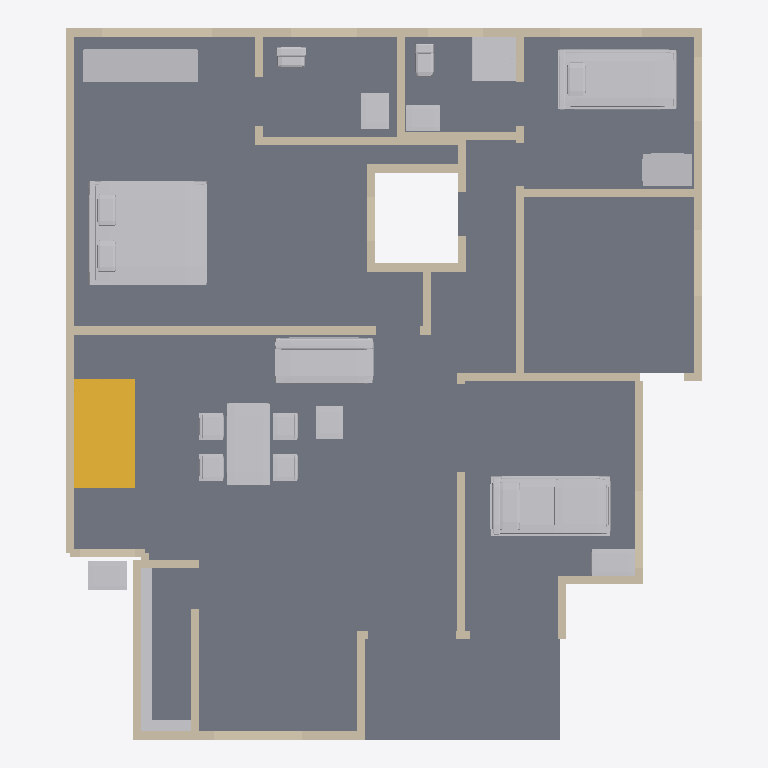
Plan cut of the same IFC building model at storey 'Ground floor' (level 0.00 m, cut at 1.40 m), seen from above with north up, elements coloured by IFC class: 132 walls (beige), 17 other elements (light grey), 1 slab (grey), 1 stair (yellow). Cut surfaces are drawn darker.
Extent 11.6 m × 13.0 m × 7.2 m (x, y, z). Storeys (2): Ground floor at 0.00 m; First floor at 3.51 m. Elements (217): 195 IfcWall, 17 IfcFurnishingElement, 4 IfcSlab, 1 IfcStair.

HEADER;
FILE_DESCRIPTION(('ViewDefinition [DesignTransferView]','PRELIMINARY - ENGINEER TO REVIEW'),'2;1');
FILE_NAME('FloorForge.ifc','2026-09-06T00:00:00',('FloorForge'),('FloorForge'),'FloorForge 0.2','FloorForge','');
FILE_SCHEMA(('IFC4'));
ENDSEC;
DATA;
#12=IFCPROJECT('2a2_X_ZHvSyuOfiZys31j4',$,'Tirumala 2','PRELIMINARY - ENGINEER TO REVIEW - NOT FOR CONSTRUCTION',$,$,$,(#6),#11);
#13=IFCSITE('0IND1MtDfK1AbQ2nKV0Yfj',$,'Unsurveyed plot',$,$,#3,$,$,.ELEMENT.,$,$,$,$,$);
#14=IFCBUILDING('3d_qio$hPPbRLetmFAJFuc',$,'Preliminary house',$,$,#3,$,$,.ELEMENT.,$,$,$);
#20=IFCBUILDINGSTOREY('0HSym5oLvSJeN0iAUrC7hc',$,'Ground floor',$,$,#19,$,$,.ELEMENT.,0.0);
#24=IFCBUILDINGSTOREY('3eXoXSnfLPdOwswA1vSL8S',$,'First floor',$,$,#23,$,$,.ELEMENT.,3508.0);
#4421=IFCSLAB('1v9wu8f99G2AwTaXePbR7m',$,'Floor slab / thickness assumption',$,$,#19,#4420,'SL-0',.FLOOR.);
#4902=IFCFURNISHINGELEMENT('3yRWDX6_TLjuJYjR5oJJmO',$,'Bed','Authored furniture assembly',$,#19,#4901,'g-bedroom/bed');
#4954=IFCFURNISHINGELEMENT('3UsOnqLWjSk9Bdqb3Eb2cE',$,'Reclining Bed','Authored furniture assembly',$,#19,#4953,'g-care/reclining-bed');
#4980=IFCFURNISHINGELEMENT('2bOZa1M59M$hnG6aEXBZuh',$,'Bed','Authored furniture assembly',$,#19,#4979,'g-caregiver/bed');
#4885=IFCSTAIR('3SzjrbJf5L2uNDrkvR5Zpl',$,'Linked U staircase',$,$,#19,#4884,'g-stair',.HALF_TURN_STAIR.);
#5164=IFCFURNISHINGELEMENT('1WtmvlI9jMzPdbNaGwAknc',$,'Dining Set','Authored furniture assembly',$,#19,#5163,'g-living/dining-set');
#5088=IFCFURNISHINGELEMENT('2NbJqIzErG8OaZuxtneCdZ',$,'Sofa','Authored furniture assembly',$,#19,#5087,'g-living/sofa');
#4911=IFCFURNISHINGELEMENT('2bBK79MeXI0fv8JFcLiAdI',$,'Wardrobe','Authored furniture assembly',$,#19,#4910,'g-bedroom/wardrobe');
#725=IFCWALL('0EBKjXjG5GHALnkd5214mb',$,'w-rect-049','Nominal wall; structural role unverified',$,#19,#724,'w-rect-049',.NOTDEFINED.);
#5028=IFCFURNISHINGELEMENT('0q_Q9NGV5LsfTshcXlJP7a',$,'Shower','Authored furniture assembly',$,#19,#5027,'g-caregiver-bath/shower');
#5045=IFCFURNISHINGELEMENT('0zu7epOmfVRwgjf3O$t_pl',$,'Shelves 0','Authored furniture assembly',$,#19,#5044,'g-kitchen-store/shelves-0');
#4989=IFCFURNISHINGELEMENT('275mEo3tTTefnA5WR8rXlJ',$,'Wardrobe','Authored furniture assembly',$,#19,#4988,'g-caregiver/wardrobe');
#669=IFCWALL('2TECGfdInMwgUQPXWfZKFm',$,'w-rect-045','Nominal wall; structural role unverified',$,#19,#668,'w-rect-045',.NOTDEFINED.);
#4965=IFCFURNISHINGELEMENT('2KiwNdGcvJzB6b$p2IL6Z3',$,'Equipment Table','Authored furniture assembly',$,#19,#4964,'g-care/equipment-table');
#5077=IFCFURNISHINGELEMENT('3AOduLt9jO2ghaWw_kNzql',$,'Wash Basin','Authored furniture assembly',$,#19,#5076,'g-wash-gully/wash-basin');
#4937=IFCFURNISHINGELEMENT('1TXa2zl4vHvgB5CVCDG73q',$,'Vanity','Authored furniture assembly',$,#19,#4936,'g-bath/vanity');
#2041=IFCWALL('3fUIul7GTHmwrZea0Iiwd8',$,'w-host-master-rear','Nominal wall; structural role unverified',$,#19,#2040,'w-host-master-rear',.NOTDEFINED.);
#1173=IFCWALL('2_oMbzK$LJBARnPRKmYC_W',$,'w-rect-081','Nominal wall; structural role unverified',$,#19,#1172,'w-rect-081',.NOTDEFINED.);
#949=IFCWALL('3iiCaXE$1HAvD72cgvYXsm',$,'w-rect-065','Nominal wall; structural role unverified',$,#19,#948,'w-rect-065',.NOTDEFINED.);
#1383=IFCWALL('3Mo7jvUb5Juw33KTZiEnsX',$,'w-rect-096','Nominal wall; structural role unverified',$,#19,#1382,'w-rect-096',.NOTDEFINED.);
#5099=IFCFURNISHINGELEMENT('0ZaCiRW95P1RkoSeYzJecO',$,'Coffee Table','Authored furniture assembly',$,#19,#5098,'g-living/coffee-table');
#5015=IFCFURNISHINGELEMENT('25Sj7dDBTOaRRIj0Po2oZm',$,'Vanity','Authored furniture assembly',$,#19,#5014,'g-caregiver-bath/vanity');
#1565=IFCWALL('3xjlxtlT5IOABkgGiWHvsL',$,'w-rect-109','Nominal wall; structural role unverified',$,#19,#1564,'w-rect-109',.NOTDEFINED.);
#2111=IFCWALL('1iAwVJSAfQ$fJfQEa6U4vk',$,'w-host-kitchen-east','Nominal wall; structural role unverified',$,#19,#2110,'w-host-kitchen-east',.NOTDEFINED.);
#2083=IFCWALL('3_WrDvSjHRCumqtuxd_eYo',$,'w-host-caregiver-rear','Nominal wall; structural role unverified',$,#19,#2082,'w-host-caregiver-rear',.NOTDEFINED.);
#81=IFCWALL('2ej4q0Fb9UG9LBw50kdpi1',$,'w-rect-003','Nominal wall; structural role unverified',$,#19,#80,'w-rect-003',.NOTDEFINED.);
#67=IFCWALL('3X1rmAmkHVJBV39nB9R5qx',$,'w-rect-002','Nominal wall; structural role unverified',$,#19,#66,'w-rect-002',.NOTDEFINED.);
#95=IFCWALL('3n82_oyx1UiOXasG0ztulx',$,'w-rect-004','Nominal wall; structural role unverified',$,#19,#94,'w-rect-004',.NOTDEFINED.);
#53=IFCWALL('02zj0IN5jV9wwuRbG$pJ_o',$,'w-rect-001','Nominal wall; structural role unverified',$,#19,#52,'w-rect-001',.NOTDEFINED.);
#1985=IFCWALL('2E$9TYwvHMeekRidgj6dor',$,'w-rect-139','Nominal wall; structural role unverified',$,#19,#1984,'w-rect-139',.NOTDEFINED.);
#571=IFCWALL('16Lgx$i1vUHfvZf_Vz0IrS',$,'w-rect-038','Nominal wall; structural role unverified',$,#19,#570,'w-rect-038',.NOTDEFINED.);
#585=IFCWALL('0baOQwvZrIuO994hvR8bXt',$,'w-rect-039','Nominal wall; structural role unverified',$,#19,#584,'w-rect-039',.NOTDEFINED.);
#1999=IFCWALL('0LL$5jpbfH987H3_apX8qD',$,'w-rect-140','Nominal wall; structural role unverified',$,#19,#1998,'w-rect-140',.NOTDEFINED.);
#291=IFCWALL('3xWFMwmx5MkArDOxk6HqBC',$,'w-rect-018','Nominal wall; structural role unverified',$,#19,#290,'w-rect-018',.NOTDEFINED.);
#1971=IFCWALL('22YRMsA2LMtRXYK7wDOujh',$,'w-rect-138','Nominal wall; structural role unverified',$,#19,#1970,'w-rect-138',.NOTDEFINED.);
#1621=IFCWALL('051ipY9WPQ49Tovjz7Mrqh',$,'w-rect-113','Nominal wall; structural role unverified',$,#19,#1620,'w-rect-113',.NOTDEFINED.);
#1509=IFCWALL('0BqibrrGfM6BPPm2hdwuDF',$,'w-rect-105','Nominal wall; structural role unverified',$,#19,#1508,'w-rect-105',.NOTDEFINED.);
#2279=IFCWALL('24x0npKzXKvvrDOyNLe0fm',$,'w-host-icu-veranda-window','Nominal wall; structural role unverified',$,#19,#2278,'w-host-icu-veranda-window',.NOTDEFINED.);
#5000=IFCFURNISHINGELEMENT('1nZJU29DnViwIstGb_$CqM',$,'Wc','Authored furniture assembly',$,#19,#4999,'g-caregiver-bath/wc');
#4922=IFCFURNISHINGELEMENT('3Brv7utb9VOQ$tP4yANQlR',$,'Wc','Authored furniture assembly',$,#19,#4921,'g-bath/wc');
#2209=IFCWALL('2n7x9v0p9NaRiBlqiafESz',$,'w-host-bath-rear','Nominal wall; structural role unverified',$,#19,#2208,'w-host-bath-rear',.NOTDEFINED.);
#39=IFCWALL('1OTPmlNhPMghicMd7t6Ry2',$,'w-rect-000','Nominal wall; structural role unverified',$,#19,#38,'w-rect-000',.NOTDEFINED.);
#1229=IFCWALL('06SQWop3XHOw8lU3ElTY0X',$,'w-rect-085','Nominal wall; structural role unverified',$,#19,#1228,'w-rect-085',.NOTDEFINED.);
#5062=IFCFURNISHINGELEMENT('2y0VkHtPHSzgC4K4_VHUXz',$,'Shelves 1','Authored furniture assembly',$,#19,#5061,'g-kitchen-store/shelves-1');
#2013=IFCWALL('1rCG9NaPrLTwNMagebYvSz',$,'w-rect-141','Nominal wall; structural role unverified',$,#19,#2012,'w-rect-141',.NOTDEFINED.);
#361=IFCWALL('1Gik8dGn1PROxnKfgFzDec',$,'w-rect-023','Nominal wall; structural role unverified',$,#19,#360,'w-rect-023',.NOTDEFINED.);
#2055=IFCWALL('3eUByOlc5VDhEMqB3xemZq',$,'w-host-drawing-north','Nominal wall; structural role unverified',$,#19,#2054,'w-host-drawing-north',.NOTDEFINED.);
#2069=IFCWALL('2GriLVk6rSh86Bi5pKirmf',$,'w-host-caregiver-north','Nominal wall; structural role unverified',$,#19,#2068,'w-host-caregiver-north',.NOTDEFINED.);
#2237=IFCWALL('0uAr04ghzK4PPkogq$YzNm',$,'w-host-wc-rear','Nominal wall; structural role unverified',$,#19,#2236,'w-host-wc-rear',.NOTDEFINED.);
#515=IFCWALL('07CssNrPjVdOqBwQRRDNXP',$,'w-rect-034','Nominal wall; structural role unverified',$,#19,#514,'w-rect-034',.NOTDEFINED.);
#501=IFCWALL('3_LtNnxOjHhPPFqCCcpagZ',$,'w-rect-033','Nominal wall; structural role unverified',$,#19,#500,'w-rect-033',.NOTDEFINED.);
#2027=IFCWALL('2_2EvoWK1R1Aj36PZ4uDoL',$,'w-host-stair-window','Nominal wall; structural role unverified',$,#19,#2026,'w-host-stair-window',.NOTDEFINED.);
#1467=IFCWALL('21vdVrCBzLOf8hOC3E36xG',$,'w-rect-102','Nominal wall; structural role unverified',$,#19,#1466,'w-rect-102',.NOTDEFINED.);
#2223=IFCWALL('1_kri3m5XQ3hPzVx5b27KR',$,'w-host-master-lightwell','Nominal wall; structural role unverified',$,#19,#2222,'w-host-master-lightwell',.NOTDEFINED.);
#1957=IFCWALL('3YU6vCij5O79inSCZMmqT_',$,'w-rect-137','Nominal wall; structural role unverified',$,#19,#1956,'w-rect-137',.NOTDEFINED.);
#1761=IFCWALL('2TWlKfQ4PIHwIVgPTXEm$m',$,'w-rect-123','Nominal wall; structural role unverified',$,#19,#1760,'w-rect-123',.NOTDEFINED.);
#1775=IFCWALL('0awgxrgFzPP9d74JLkAd8x',$,'w-rect-124','Nominal wall; structural role unverified',$,#19,#1774,'w-rect-124',.NOTDEFINED.);
#683=IFCWALL('0JPE64S3nJqBE$77bW9imC',$,'w-rect-046','Nominal wall; structural role unverified',$,#19,#682,'w-rect-046',.NOTDEFINED.);
#711=IFCWALL('2gzryQF95PTwbfDrCoVnoV',$,'w-rect-048','Nominal wall; structural role unverified',$,#19,#710,'w-rect-048',.NOTDEFINED.);
#697=IFCWALL('0H6_LfK0bUrRL2l4dpzizI',$,'w-rect-047','Nominal wall; structural role unverified',$,#19,#696,'w-rect-047',.NOTDEFINED.);
#1103=IFCWALL('2sZS4uHM9HiONXxWQ6kr7T',$,'w-rect-076','Nominal wall; structural role unverified',$,#19,#1102,'w-rect-076',.NOTDEFINED.);
#1131=IFCWALL('39Gb8OJCXT9fqciRWW$ko3',$,'w-rect-078','Nominal wall; structural role unverified',$,#19,#1130,'w-rect-078',.NOTDEFINED.);
#1117=IFCWALL('0pkprZcVDOHhnJcXrMA$f8',$,'w-rect-077','Nominal wall; structural role unverified',$,#19,#1116,'w-rect-077',.NOTDEFINED.);
#235=IFCWALL('0tm8TGxGjOhALr2N7QlFzr',$,'w-rect-014','Nominal wall; structural role unverified',$,#19,#234,'w-rect-014',.NOTDEFINED.);
#249=IFCWALL('0Pn6FPQ6TTq9igcxbp2Pz_',$,'w-rect-015','Nominal wall; structural role unverified',$,#19,#248,'w-rect-015',.NOTDEFINED.);
#263=IFCWALL('1CogBVkhLSWP4g3Vg464iH',$,'w-rect-016','Nominal wall; structural role unverified',$,#19,#262,'w-rect-016',.NOTDEFINED.);
#893=IFCWALL('1UxuM9qV5Qcfql4_EPm4nQ',$,'w-rect-061','Nominal wall; structural role unverified',$,#19,#892,'w-rect-061',.NOTDEFINED.);
#907=IFCWALL('3PJV3zN95Kme6s2499Q7L0',$,'w-rect-062','Nominal wall; structural role unverified',$,#19,#906,'w-rect-062',.NOTDEFINED.);
#921=IFCWALL('0Sc756yefJ_v8gD3j2uBIJ',$,'w-rect-063','Nominal wall; structural role unverified',$,#19,#920,'w-rect-063',.NOTDEFINED.);
#179=IFCWALL('3Fn2nxZMDH9g2zq1aN2Vg9',$,'w-rect-010','Nominal wall; structural role unverified',$,#19,#178,'w-rect-010',.NOTDEFINED.);
#193=IFCWALL('05luCyfJfIQP_$GNiYwfSR',$,'w-rect-011','Nominal wall; structural role unverified',$,#19,#192,'w-rect-011',.NOTDEFINED.);
#207=IFCWALL('3Z6903CnXGU9jH$x8uYTjQ',$,'w-rect-012','Nominal wall; structural role unverified',$,#19,#206,'w-rect-012',.NOTDEFINED.);
#221=IFCWALL('0k9o4bJ81Q$fTVIM3gqOQS',$,'w-rect-013','Nominal wall; structural role unverified',$,#19,#220,'w-rect-013',.NOTDEFINED.);
#795=IFCWALL('2iVQWMwLzPGvJLjgBwB06Z',$,'w-rect-054','Nominal wall; structural role unverified',$,#19,#794,'w-rect-054',.NOTDEFINED.);
#781=IFCWALL('3NngWwhvTJhPRF2IgwHcgQ',$,'w-rect-053','Nominal wall; structural role unverified',$,#19,#780,'w-rect-053',.NOTDEFINED.);
#809=IFCWALL('0qi1nBbtfKkhxFBw8dBr_K',$,'w-rect-055','Nominal wall; structural role unverified',$,#19,#808,'w-rect-055',.NOTDEFINED.);
#823=IFCWALL('1zI2vvay5MhQT1O4OKdsKB',$,'w-rect-056','Nominal wall; structural role unverified',$,#19,#822,'w-rect-056',.NOTDEFINED.);
#977=IFCWALL('0JLC3AivjUM8HIVChz4tv8',$,'w-rect-067','Nominal wall; structural role unverified',$,#19,#976,'w-rect-067',.NOTDEFINED.);
#1005=IFCWALL('1m0sdIOAfOzwXI_dmzLdo4',$,'w-rect-069','Nominal wall; structural role unverified',$,#19,#1004,'w-rect-069',.NOTDEFINED.);
#991=IFCWALL('2U_YyawvTP0OubU6ZGHg8u',$,'w-rect-068','Nominal wall; structural role unverified',$,#19,#990,'w-rect-068',.NOTDEFINED.);
#1019=IFCWALL('2nq3uSxQ5Klv1_Dnt_CqHj',$,'w-rect-070','Nominal wall; structural role unverified',$,#19,#1018,'w-rect-070',.NOTDEFINED.);
#1831=IFCWALL('0qmb8YnRzUe8npWLFZuF3F',$,'w-rect-128','Nominal wall; structural role unverified',$,#19,#1830,'w-rect-128',.NOTDEFINED.);
#1845=IFCWALL('2MjCoSqdjIzfGSR9Zh3U3x',$,'w-rect-129','Nominal wall; structural role unverified',$,#19,#1844,'w-rect-129',.NOTDEFINED.);
#1859=IFCWALL('1vs8E48wLUzQ3KN_KM3nh_',$,'w-rect-130','Nominal wall; structural role unverified',$,#19,#1858,'w-rect-130',.NOTDEFINED.);
#1873=IFCWALL('0POWRVY39HVvM9HbLLsonh',$,'w-rect-131','Nominal wall; structural role unverified',$,#19,#1872,'w-rect-131',.NOTDEFINED.);
#1901=IFCWALL('3Pd1ZMPyLK$8rqgG67pc8r',$,'w-rect-133','Nominal wall; structural role unverified',$,#19,#1900,'w-rect-133',.NOTDEFINED.);
#1887=IFCWALL('0qriDaDN5GC8nzW_vkY5q5',$,'w-rect-132','Nominal wall; structural role unverified',$,#19,#1886,'w-rect-132',.NOTDEFINED.);
#1915=IFCWALL('0N0xEu_3XPnAZ_xUtcCei6',$,'w-rect-134','Nominal wall; structural role unverified',$,#19,#1914,'w-rect-134',.NOTDEFINED.);
#1929=IFCWALL('26S$1Ld$HIY8Ag8ZXnwWiD',$,'w-rect-135','Nominal wall; structural role unverified',$,#19,#1928,'w-rect-135',.NOTDEFINED.);
#1943=IFCWALL('36c2KDeAXOgvXt9CPIPKwN',$,'w-rect-136','Nominal wall; structural role unverified',$,#19,#1942,'w-rect-136',.NOTDEFINED.);
#543=IFCWALL('3MNrMgQ8vQ6xPoLe2clxQC',$,'w-rect-036','Nominal wall; structural role unverified',$,#19,#542,'w-rect-036',.NOTDEFINED.);
#529=IFCWALL('3eK3yC19DLuRqns_sHQhNo',$,'w-rect-035','Nominal wall; structural role unverified',$,#19,#528,'w-rect-035',.NOTDEFINED.);
#557=IFCWALL('0ZYsK5Ny1GkhikAEDTunq2',$,'w-rect-037','Nominal wall; structural role unverified',$,#19,#556,'w-rect-037',.NOTDEFINED.);
#1411=IFCWALL('3Ak1CutG9JHwpguilZMCyj',$,'w-rect-098','Nominal wall; structural role unverified',$,#19,#1410,'w-rect-098',.NOTDEFINED.);
#1425=IFCWALL('0xeQRIeifUlRyUy6MwkD5c',$,'w-rect-099','Nominal wall; structural role unverified',$,#19,#1424,'w-rect-099',.NOTDEFINED.);
#1439=IFCWALL('3E_gfr6djKKBR9MUnyU2HK',$,'w-rect-100','Nominal wall; structural role unverified',$,#19,#1438,'w-rect-100',.NOTDEFINED.);
#655=IFCWALL('09qsG9A1TIjO$8NwNfrwFy',$,'w-rect-044','Nominal wall; structural role unverified',$,#19,#654,'w-rect-044',.NOTDEFINED.);
#165=IFCWALL('35eebMAwzQYhPsoXegwwai',$,'w-rect-009','Nominal wall; structural role unverified',$,#19,#164,'w-rect-009',.NOTDEFINED.);
#1327=IFCWALL('2_PTUZ86nIiBLDCqB5GGth',$,'w-rect-092','Nominal wall; structural role unverified',$,#19,#1326,'w-rect-092',.NOTDEFINED.);
#1313=IFCWALL('0E4UAs7XTIiBYYOVmLtEIn',$,'w-rect-091','Nominal wall; structural role unverified',$,#19,#1312,'w-rect-091',.NOTDEFINED.);
#1355=IFCWALL('2jbMUS5ejS2Oq0qENmEwWb',$,'w-rect-094','Nominal wall; structural role unverified',$,#19,#1354,'w-rect-094',.NOTDEFINED.);
#1341=IFCWALL('0t9YjQ9EvRiwgbUi2r3P5h',$,'w-rect-093','Nominal wall; structural role unverified',$,#19,#1340,'w-rect-093',.NOTDEFINED.);
#739=IFCWALL('29yqtmhHvOHef9KD_dsxG7',$,'w-rect-050','Nominal wall; structural role unverified',$,#19,#738,'w-rect-050',.NOTDEFINED.);
#109=IFCWALL('2qXYIBci1HGA4QFK0vQQco',$,'w-rect-005','Nominal wall; structural role unverified',$,#19,#108,'w-rect-005',.NOTDEFINED.);
#753=IFCWALL('18$HsWzOPNDw7JNeGQPQx6',$,'w-rect-051','Nominal wall; structural role unverified',$,#19,#752,'w-rect-051',.NOTDEFINED.);
#767=IFCWALL('3kKrKn9NLGMPtvnDJKp2y0',$,'w-rect-052','Nominal wall; structural role unverified',$,#19,#766,'w-rect-052',.NOTDEFINED.);
#935=IFCWALL('0B1M7y0xTS1OVX64x_0ruK',$,'w-rect-064','Nominal wall; structural role unverified',$,#19,#934,'w-rect-064',.NOTDEFINED.);
#963=IFCWALL('3RiUDu3SDMPeDmwY4Z$ZJn',$,'w-rect-066','Nominal wall; structural role unverified',$,#19,#962,'w-rect-066',.NOTDEFINED.);
#1369=IFCWALL('1pG0IAJS5Rf9TlwhKE4$Wn',$,'w-rect-095','Nominal wall; structural role unverified',$,#19,#1368,'w-rect-095',.NOTDEFINED.);
#1397=IFCWALL('0nVg9n8wXPqxEHnXS4ScFD',$,'w-rect-097','Nominal wall; structural role unverified',$,#19,#1396,'w-rect-097',.NOTDEFINED.);
#137=IFCWALL('3gdwm$mZ5MHfjJB7R0xz3s',$,'w-rect-007','Nominal wall; structural role unverified',$,#19,#136,'w-rect-007',.NOTDEFINED.);
#123=IFCWALL('2c8V4nwSrVN83Xt6kCXrj9',$,'w-rect-006','Nominal wall; structural role unverified',$,#19,#122,'w-rect-006',.NOTDEFINED.);
#151=IFCWALL('2xRFAeBvzGnvXqJ0HyND63',$,'w-rect-008','Nominal wall; structural role unverified',$,#19,#150,'w-rect-008',.NOTDEFINED.);
#277=IFCWALL('1zDOact99NCRU4Pi2TOGxu',$,'w-rect-017','Nominal wall; structural role unverified',$,#19,#276,'w-rect-017',.NOTDEFINED.);
#319=IFCWALL('2BPq76ClnQewqFmlNIo8IA',$,'w-rect-020','Nominal wall; structural role unverified',$,#19,#318,'w-rect-020',.NOTDEFINED.);
#305=IFCWALL('30nLF7xaPJwvs4tKdqptcp',$,'w-rect-019','Nominal wall; structural role unverified',$,#19,#304,'w-rect-019',.NOTDEFINED.);
#333=IFCWALL('2cpatd$bDSkx_babVBA56G',$,'w-rect-021','Nominal wall; structural role unverified',$,#19,#332,'w-rect-021',.NOTDEFINED.);
#347=IFCWALL('34x8mtTyvS59vmj6jseSyB',$,'w-rect-022','Nominal wall; structural role unverified',$,#19,#346,'w-rect-022',.NOTDEFINED.);
#375=IFCWALL('36U503VN1MBwtMO54ud1RS',$,'w-rect-024','Nominal wall; structural role unverified',$,#19,#374,'w-rect-024',.NOTDEFINED.);
#641=IFCWALL('0p_nxjXJ9Js9tqMTraPByX',$,'w-rect-043','Nominal wall; structural role unverified',$,#19,#640,'w-rect-043',.NOTDEFINED.);
#851=IFCWALL('2BMi0RgkzOAPA_eSmmRRRC',$,'w-rect-058','Nominal wall; structural role unverified',$,#19,#850,'w-rect-058',.NOTDEFINED.);
#837=IFCWALL('3zwkKfnrHSyQL8QAkPxP1B',$,'w-rect-057','Nominal wall; structural role unverified',$,#19,#836,'w-rect-057',.NOTDEFINED.);
#879=IFCWALL('0SkWU3sQ5Pav7KYmVke_SC',$,'w-rect-060','Nominal wall; structural role unverified',$,#19,#878,'w-rect-060',.NOTDEFINED.);
#865=IFCWALL('02x0uUc$bKbPNyMgOu0rpL',$,'w-rect-059','Nominal wall; structural role unverified',$,#19,#864,'w-rect-059',.NOTDEFINED.);
#417=IFCWALL('35fUkayATGRwdXIE4iyW8k',$,'w-rect-027','Nominal wall; structural role unverified',$,#19,#416,'w-rect-027',.NOTDEFINED.);
#473=IFCWALL('3KY5Hf7WHVTwV20NYbe6O7',$,'w-rect-031','Nominal wall; structural role unverified',$,#19,#472,'w-rect-031',.NOTDEFINED.);
#1075=IFCWALL('28lM132ezTkBwQxobInOoY',$,'w-rect-074','Nominal wall; structural role unverified',$,#19,#1074,'w-rect-074',.NOTDEFINED.);
#1089=IFCWALL('05zC6NBkPNhgxQdpCMHZ9Q',$,'w-rect-075','Nominal wall; structural role unverified',$,#19,#1088,'w-rect-075',.NOTDEFINED.);
#1649=IFCWALL('1mW2It$ifHMA531CrazLm0',$,'w-rect-115','Nominal wall; structural role unverified',$,#19,#1648,'w-rect-115',.NOTDEFINED.);
#1677=IFCWALL('3FMzLguoHVZAED812Lznvh',$,'w-rect-117','Nominal wall; structural role unverified',$,#19,#1676,'w-rect-117',.NOTDEFINED.);
ENDSEC;
